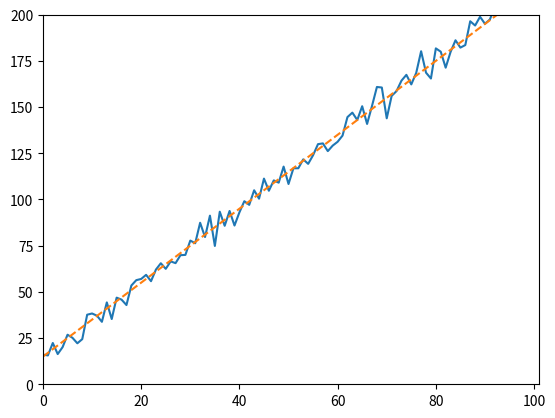

Generate this figure with matplotlib:
import numpy as np
import matplotlib.pyplot as plt
import pandas as pd

# x between 0 and 100 in steps of 1
x = np.arange(0, 101, 1)

# generate a noisy line
l = (2*x) + 15

random_multiplier = 5
e = np.random.randn(len(x))*random_multiplier
y = l + e

# plot the data
plt.plot(x, y)
plt.plot(x, l, '--')
plt.xlim([0, 101])
plt.ylim([0, 200])
plt.show()

# save the data to a csv file
pd.DataFrame(y).to_csv("data.csv", header=False, index=True)
